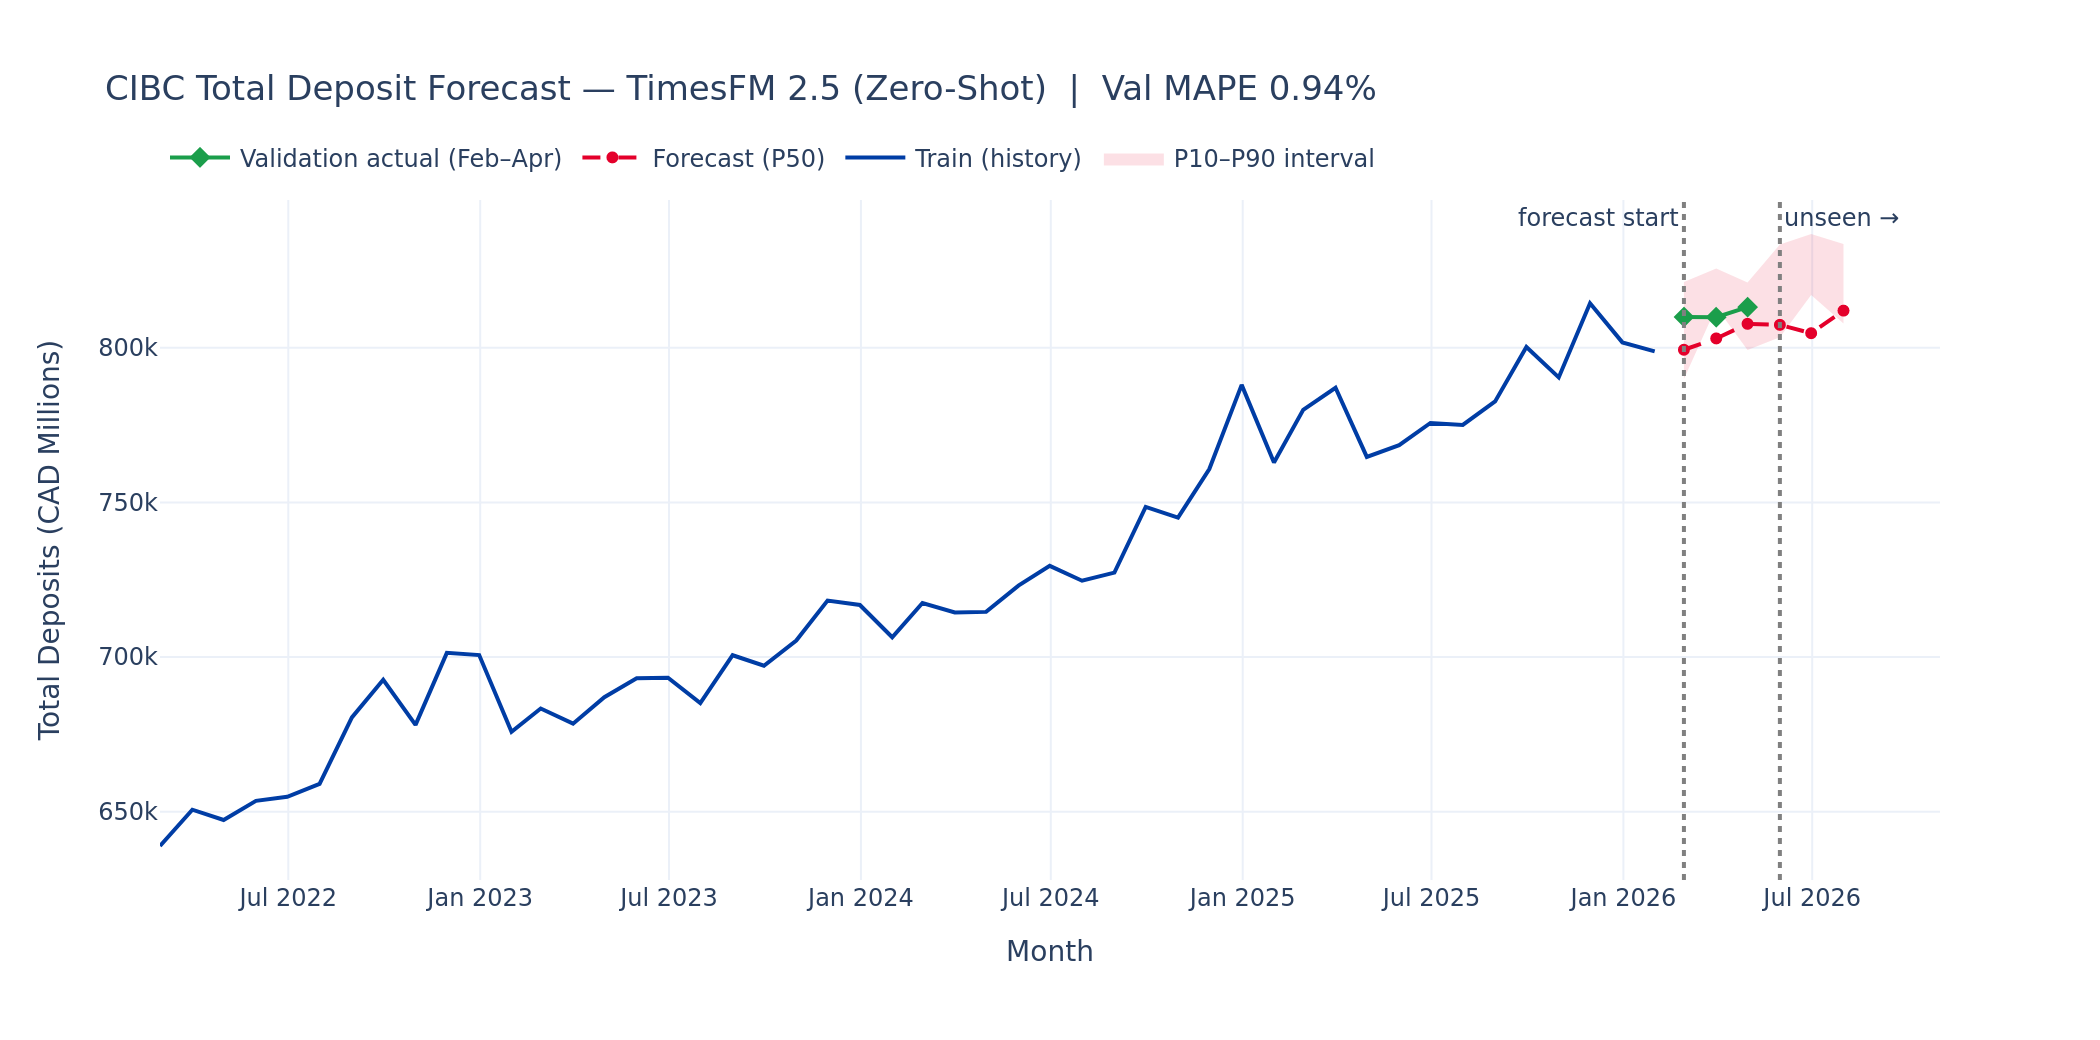

Data behind this chart, as committed beside it:
timestamp, mean, q10, q50, q90, segment
2026-02-28, 803623, 789932, 799357, 821268, validation
2026-03-31, 810848, 813135, 803016, 825633, validation
2026-04-30, 809801, 799238, 807735, 821129, validation
2026-05-31, 816211, 803430, 807412, 833367, unseen
2026-06-30, 814945, 817085, 804712, 836788, unseen
2026-07-31, 820362, 807878, 812006, 833582, unseen
